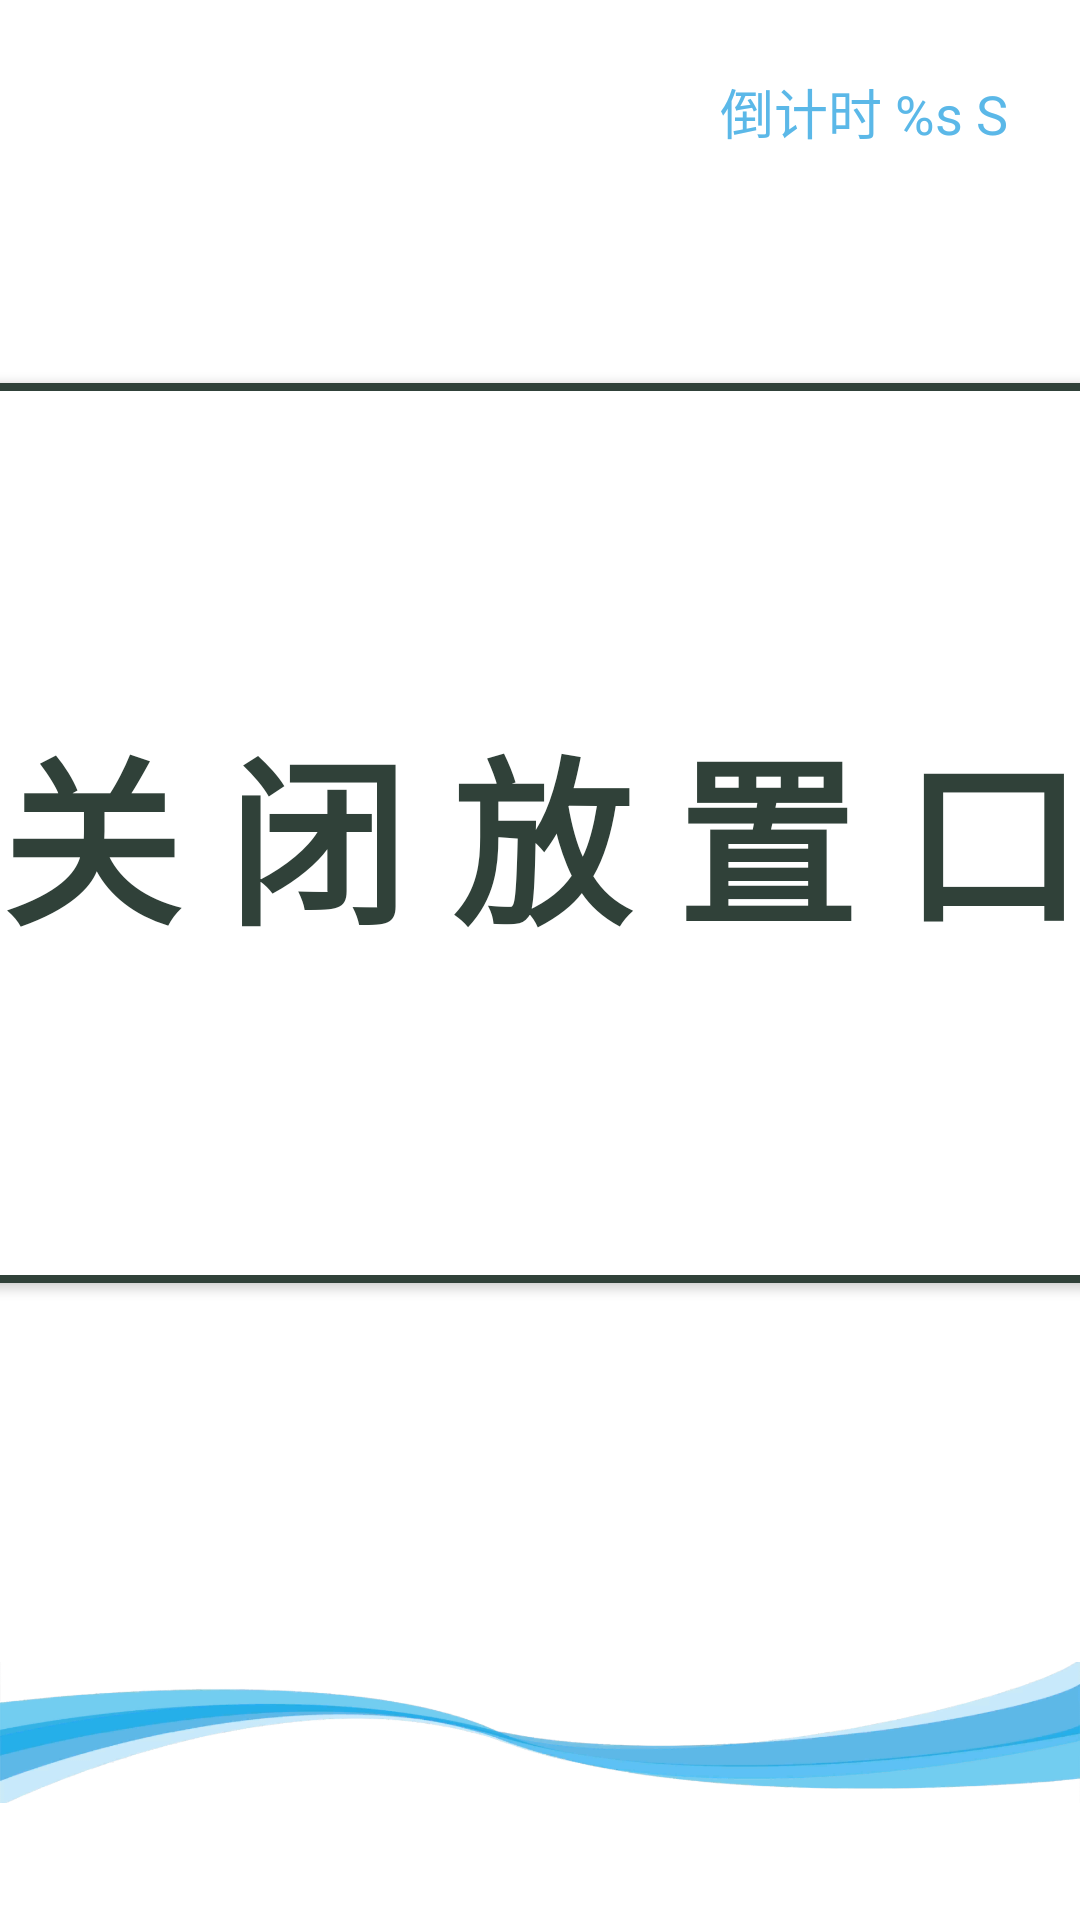

Here is an Android app screen rendered from its layout file. Give the layout XML and the strings, colors and styles it references.
<!-- AndroidManifest.xml: application theme AppTheme -->
<!-- res/layout/activity_inlet_control.xml -->
<?xml version="1.0" encoding="utf-8"?>
<androidx.constraintlayout.widget.ConstraintLayout xmlns:android="http://schemas.android.com/apk/res/android"
    xmlns:app="http://schemas.android.com/apk/res-auto"
    android:layout_width="match_parent"
    android:layout_height="match_parent"
    android:focusable="true"
    android:focusableInTouchMode="true"
    android:background="@color/white">

    <ImageView
        android:id="@+id/iv_bottom"
        android:layout_width="0dp"
        android:layout_height="125dp"
        android:contentDescription="@null"
        app:layout_constraintBottom_toBottomOf="parent"
        app:layout_constraintEnd_toEndOf="parent"
        app:layout_constraintStart_toStartOf="parent"
        app:srcCompat="@mipmap/bottom_bg" />

    <TextView
        android:id="@+id/tv_countdown"
        android:layout_width="wrap_content"
        android:layout_height="wrap_content"
        android:layout_marginTop="24dp"
        android:layout_marginEnd="24dp"
        android:text="@string/countdown"
        android:textColor="@color/blue_5BB8E8"
        android:textSize="18sp"
        app:layout_constraintEnd_toEndOf="parent"
        app:layout_constraintTop_toTopOf="parent" />

    <me.grantland.widget.AutofitLayout
        android:id="@+id/auto_fit_layout_back"
        android:layout_width="100dp"
        android:layout_height="50dp"
        android:layout_marginStart="40dp"
        android:layout_marginTop="30dp"
        android:visibility="gone"
        app:layout_constraintStart_toStartOf="parent"
        app:layout_constraintTop_toTopOf="parent">

        <Button
            android:id="@+id/btn_back"
            style="?android:attr/borderlessButtonStyle"
            android:layout_width="100dp"
            android:layout_height="50dp"
            android:background="@drawable/bg_button_confirm_press"
            android:fontFamily="@font/sourcejansanscnregular"
            android:includeFontPadding="false"
            android:lines="1"
            android:text="@string/back"
            android:textAllCaps="false"
            android:textColor="@color/white"
            android:textSize="27sp" />
    </me.grantland.widget.AutofitLayout>

    

    
    <Button
        android:id="@+id/btn_close_inlet"
        android:layout_width="500dp"
        android:layout_height="300dp"
        android:layout_marginTop="40dp"
        android:background="@drawable/bg_button_click_20dp_white_blue"
        android:text="@string/close_inlet"
        android:textAllCaps="false"
        android:textColor="@drawable/bg_text_click_blue_white"
        android:textSize="60sp"
        android:textStyle="bold"
        app:layout_constraintBottom_toTopOf="@id/iv_bottom"
        app:layout_constraintEnd_toEndOf="parent"
        app:layout_constraintStart_toStartOf="parent"
        app:layout_constraintTop_toTopOf="parent" />

</androidx.constraintlayout.widget.ConstraintLayout>
<!-- resources referenced by this layout -->
<resources>
  <color name="blue_5BB8E8">#5BB8E8</color>
  <color name="white">#ffffff</color>
  <!-- drawable bg_button_click_20dp_white_blue (drawable) -->
  <?xml version="1.0" encoding="utf-8"?>
  <selector xmlns:android="http://schemas.android.com/apk/res/android">
      <item android:drawable="@drawable/bg_button_confirm_press" android:state_pressed="true"/>
      <item android:drawable="@drawable/bg_button_reset_normal" android:state_enabled="true"/>
      <item android:drawable="@drawable/bg_button_reset_enabled" android:state_enabled="false"/>
      <item android:drawable="@drawable/bg_button_reset_normal"/>
  </selector>
  <!-- drawable bg_button_confirm_press (drawable) -->
  <?xml version="1.0" encoding="utf-8"?>
  <shape xmlns:android="http://schemas.android.com/apk/res/android"
      android:shape="rectangle">
  
      <solid android:color="@color/green_304129" />
  
      <corners android:radius="20dp" />
      <padding
          android:bottom="0dp"
          android:left="12dp"
          android:right="12dp"
          android:top="0dp" />
      <stroke
          android:width="2.5dp"
          android:color="@color/green_304129" />
  
  </shape>
  <!-- drawable bg_text_click_blue_white (drawable) -->
  <selector xmlns:android="http://schemas.android.com/apk/res/android">
      <item android:state_focused="false"
          android:state_enabled="true"
          android:state_pressed="false"
          android:color="@color/green_304129"/>
  
      <item android:state_enabled="false"
          android:color="@color/gray_CDC9C9" />
  
      <item android:state_pressed="true"
          android:color="@color/white" />
  
      <item android:state_focused="true"
          android:color="@color/white" />
  </selector>
  <!-- mipmap bottom_bg: png bitmap (mipmap-xhdpi, 98926 bytes) -->
  <string name="back">返 回</string>
  <string name="close_inlet">关 闭 放 置 口</string>
  <string name="countdown">倒计时 %s S</string>
  <string name="open_inlet">打 开 放 置 口</string>
  <style name="AppTheme" parent="Theme.AppCompat.Light.DarkActionBar">
          
          <item name="colorPrimary">@color/colorPrimary</item>
          <item name="colorPrimaryDark">@color/colorPrimaryDark</item>
          <item name="colorAccent">@color/colorAccent</item>
          <item name="windowNoTitle">true</item>
          <item name="android:windowFullscreen">true</item>
      </style>
  <!-- drawable bg_button_reset_normal (drawable) -->
  <?xml version="1.0" encoding="utf-8"?>
  <shape xmlns:android="http://schemas.android.com/apk/res/android"
      android:shape="rectangle">
  
      <solid android:color="@color/white" />
  
      <corners android:radius="20dp" />
      <padding
          android:bottom="0dp"
          android:left="8dp"
          android:right="8dp"
          android:top="0dp" />
      <stroke
          android:width="2.5dp"
          android:color="@color/green_304129" />
  
  </shape>
  <!-- drawable bg_button_reset_enabled (drawable) -->
  <?xml version="1.0" encoding="utf-8"?>
  <shape xmlns:android="http://schemas.android.com/apk/res/android"
      android:shape="rectangle">
  
      <solid android:color="@color/white" />
      <corners android:radius="20dp" />
      <padding
          android:bottom="0dp"
          android:left="8dp"
          android:right="8dp"
          android:top="0dp" />
      <stroke
          android:width="2.5dp"
          android:color="@color/gray_CDC9C9" />
  </shape>
  <color name="green_304129">#304139</color>
  <color name="gray_CDC9C9">#CDC9C9</color>
  <color name="colorPrimary">#6200EE</color>
  <color name="colorPrimaryDark">#3700B3</color>
  <color name="colorAccent">#03DAC5</color>
</resources>
